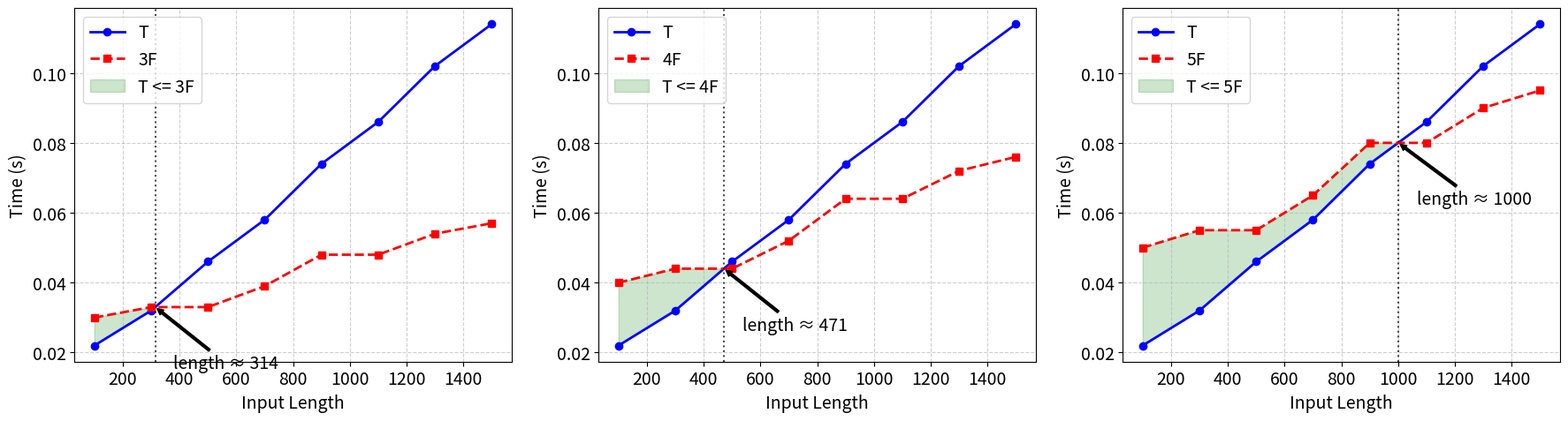

This chart was generated by the following Python code:
import matplotlib.pyplot as plt
import numpy as np

plt.rcParams.update({'font.size': 14}) 

n_values = np.array([100, 300, 500, 700, 900, 1100, 1300, 1500])
T_values = np.array([0.022, 0.032, 0.046, 0.058, 0.074, 0.086, 0.102, 0.114])
F_values = np.array([0.010, 0.011, 0.011, 0.013, 0.016, 0.016, 0.018, 0.019])

X_scenarios = [3, 4, 5]

def find_intersection_n(n_arr, y1_arr, y2_arr):
    diff = y2_arr - y1_arr
    
    for i in range(len(n_arr) - 1):
        if (diff[i] >= 0 and diff[i+1] < 0) or (diff[i] < 0 and diff[i+1] >= 0):
            n_cross = n_arr[i] + (0 - diff[i]) * (n_arr[i+1] - n_arr[i]) / (diff[i+1] - diff[i])
            return n_cross
    return None

fig, axes = plt.subplots(1, 3, figsize=(18, 5))
# fig.suptitle('Analysis of T <= XF Condition', fontsize=16)

for i, X in enumerate(X_scenarios):
    ax = axes[i]
    
    XF_values = F_values * X
    
    ax.plot(n_values, T_values, 'b-o', label='T', linewidth=2)
    ax.plot(n_values, XF_values, 'r--s', label=f'{X}F', linewidth=2)
    
    cross_n = find_intersection_n(n_values, T_values, XF_values)
    
    ax.fill_between(n_values, T_values, XF_values, 
                    where=(T_values <= XF_values), 
                    interpolate=True, color='green', alpha=0.2, label=f'T <= {X}F')
    
    if cross_n:
        cross_y = np.interp(cross_n, n_values, T_values)
        
        ax.axvline(x=cross_n, color='k', linestyle=':', alpha=0.7)
        ax.annotate(
            f'length ≈ {cross_n:.0f}',
            xy=(cross_n, cross_y),
            xytext=(15, -50),              # 相對偏移：右 20 pt、下 15 pt
            textcoords='offset points',
            arrowprops=dict(
                arrowstyle='simple',
                fc='black',
                ec='black',
                mutation_scale=10
            )
        )

    ax.set_xlabel('Input Length')
    ax.set_ylabel('Time (s)')
    ax.grid(True, linestyle='--', alpha=0.6)
    ax.legend(loc='upper left')

plt.tight_layout()
plt.savefig('isl_comparison_plot.png', dpi=300, bbox_inches='tight')
